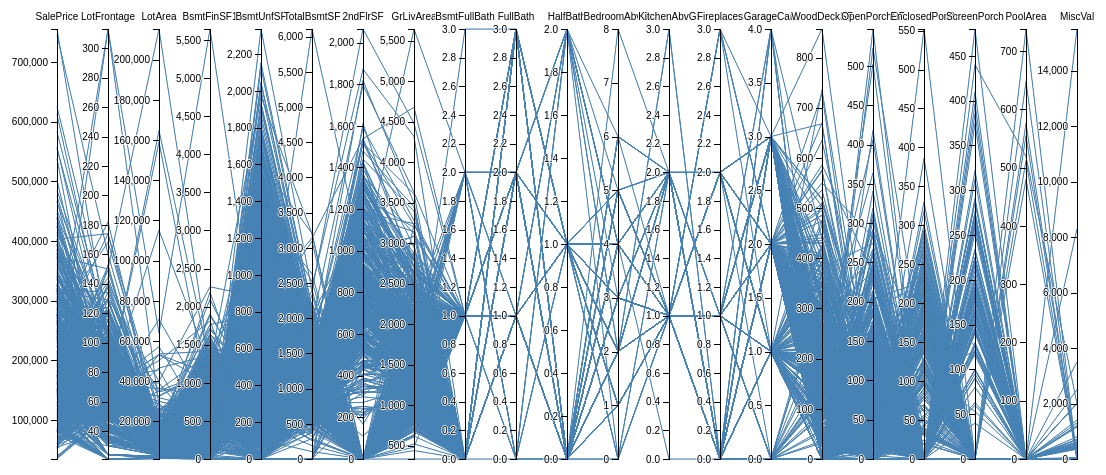
D3 v4 page, settled after 480 driven frames (8 s of simulated time); the page loaded 1 data file(s).



            var margin = {top: 60, right: 10, bottom: 10, left: 50},
                width = 1200 - margin.left - margin.right,
                height = 500 - margin.top - margin.bottom;

var x = d3.scaleBand().rangeRound([0, width]).padding(1),
    y = {},
    dragging = {};


var line = d3.line(),
    axis = d3.axisLeft(x),
    background,
    foreground,
    extents;

var svg = d3.select("body").append("svg")
    .attr("width", width + margin.left + margin.right)
    .attr("height", height + margin.top + margin.bottom)
  .append("g")
    .attr("transform", "translate(" + margin.left + "," + margin.top + ")");

d3.csv("data/train_data_numeric_2.csv", function(error, cars) {
  // Extract the list of dimensions and create a scale for each.
    //cars[0] contains the header elements, then for all elements in the header
    //different than "name" it creates and y axis in a dictionary by variable name
  x.domain(dimensions = d3.keys(cars[0]).filter(function(d) {
    if(d == "name") {
        return false; 
    }
    return y[d] = d3.scaleLinear()
        .domain(d3.extent(cars, function(p) {
            return +p[d]; }))
        .range([height, 0]);
  }));

  extents = dimensions.map(function(p) { return [0,0]; });

  // Add grey background lines for context.
  background = svg.append("g")
      .attr("class", "background")
    .selectAll("path")
      .data(cars)
    .enter().append("path")
      .attr("d", path);

  // Add blue foreground lines for focus.
  foreground = svg.append("g")
      .attr("class", "foreground")
    .selectAll("path")
      .data(cars)
    .enter().append("path")
      .attr("d", path);

  // Add a group element for each dimension.
  var g = svg.selectAll(".dimension")
      .data(dimensions)
    .enter().append("g")
      .attr("class", "dimension")
      .attr("transform", function(d) {  return "translate(" + x(d) + ")"; })
      .call(d3.drag()
        .subject(function(d) { return {x: x(d)}; })
        .on("start", function(d) {
          dragging[d] = x(d);
          background.attr("visibility", "hidden");
        })
        .on("drag", function(d) {
          dragging[d] = Math.min(width, Math.max(0, d3.event.x));
          foreground.attr("d", path);
          dimensions.sort(function(a, b) { return position(a) - position(b); });
          x.domain(dimensions);
          g.attr("transform", function(d) { return "translate(" + position(d) + ")"; })
        })
        .on("end", function(d) {
          delete dragging[d];
          transition(d3.select(this)).attr("transform", "translate(" + x(d) + ")");
          transition(foreground).attr("d", path);
          background
              .attr("d", path)
            .transition()
              .delay(500)
              .duration(0)
              .attr("visibility", null);
        }));
  // Add an axis and title.
  g.append("g")
      .attr("class", "axis")
      .each(function(d) {  d3.select(this).call(d3.axisLeft(y[d]));})
    .append("text")
        .style("text-anchor", "middle")
        .style("fill", "#000")
      .attr("y", -9)
      .text(function(d) { return d; });

  // Add and store a brush for each axis.
  g.append("g")
      .attr("class", "brush")
      .each(function(d) {
        d3.select(this).call(y[d].brush = d3.brushY().extent([[-8, 0], [8,height]]).on("brush start", brushstart).on("brush", brush_parallel_chart));
      })
    .selectAll("rect")
      .attr("x", -8)
      .attr("width", 16);
});

function position(d) {
  var v = dragging[d];
  return v == null ? x(d) : v;
}

function transition(g) {
  return g.transition().duration(500);
}

// Returns the path for a given data point.
function path(d) {
  return line(dimensions.map(function(p) { return [position(p), y[p](d[p])]; }));
}

function brushstart() {
  d3.event.sourceEvent.stopPropagation();
}


// Handles a brush event, toggling the display of foreground lines.
function brush_parallel_chart() {
    for(var i=0;i<dimensions.length;++i){
        if(d3.event.target==y[dimensions[i]].brush) {
            extents[i]=d3.event.selection.map(y[dimensions[i]].invert,y[dimensions[i]]);

        }
    }

      foreground.style("display", function(d) {
        return dimensions.every(function(p, i) {
            if(extents[i][0]==0 && extents[i][0]==0) {
                return true;
            }
          return extents[i][1] <= d[p] && d[p] <= extents[i][0];
        }) ? null : "none";
      });
}



    

### data: data/train_data_numeric_2.csv
SalePrice, LotFrontage, LotArea, BsmtFinSF1, BsmtUnfSF, TotalBsmtSF, 2ndFlrSF, GrLivArea, BsmtFullBath, FullBath, HalfBath, BedroomAbvGr, KitchenAbvGr, Fireplaces, GarageCars, WoodDeckSF, OpenPorchSF, EnclosedPorch, ScreenPorch, PoolArea, MiscVal
208500, 65.0, 8450, 706.0, 150.0, 856.0, 854, 1710, 1.0, 2, 1, 3, 1, 0, 2.0, 0, 61, 0, 0, 0, 0
181500, 80.0, 9600, 978.0, 284.0, 1262, 0, 1262, 0.0, 2, 0, 3, 1, 1, 2.0, 298, 0, 0, 0, 0, 0
223500, 68.0, 11250, 486.0, 434.0, 920.0, 866, 1786, 1.0, 2, 1, 3, 1, 1, 2.0, 0, 42, 0, 0, 0, 0
140000, 60.0, 9550, 216.0, 540.0, 756.0, 756, 1717, 1.0, 1, 0, 3, 1, 1, 3.0, 0, 35, 272, 0, 0, 0
250000, 84.0, 14260, 655.0, 490.0, 1145, 1053, 2198, 1.0, 2, 1, 4, 1, 1, 3.0, 192, 84, 0, 0, 0, 0
143000, 85.0, 14115, 732.0, 64.0, 796.0, 566, 1362, 1.0, 1, 1, 1, 1, 0, 2.0, 40, 30, 0, 0, 0, 700
307000, 75.0, 10084, 1369, 317.0, 1686, 0, 1694, 1.0, 2, 0, 3, 1, 1, 2.0, 255, 57, 0, 0, 0, 0
200000, 70.05, 10382, 859.0, 216.0, 1107, 983, 2090, 1.0, 2, 1, 3, 1, 2, 2.0, 235, 204, 228, 0, 0, 350
129900, 51.0, 6120, 0.0, 952.0, 952.0, 752, 1774, 0.0, 2, 0, 2, 2, 2, 2.0, 90, 0, 205, 0, 0, 0
118000, 50.0, 7420, 851.0, 140.0, 991.0, 0, 1077, 1.0, 1, 0, 2, 2, 2, 1.0, 0, 4, 0, 0, 0, 0
129500, 70.0, 11200, 906.0, 134.0, 1040, 0, 1040, 1.0, 1, 0, 3, 1, 0, 1.0, 0, 0, 0, 0, 0, 0
345000, 85.0, 11924, 998.0, 177.0, 1175, 1142, 2324, 1.0, 3, 0, 4, 1, 2, 3.0, 147, 21, 0, 0, 0, 0
144000, 70.05, 12968, 737.0, 175.0, 912.0, 0, 912, 1.0, 1, 0, 2, 1, 0, 1.0, 140, 0, 0, 176, 0, 0
279500, 91.0, 10652, 0.0, 1494, 1494, 0, 1494, 0.0, 2, 0, 3, 1, 1, 3.0, 160, 33, 0, 0, 0, 0
157000, 70.05, 10920, 733.0, 520.0, 1253, 0, 1253, 1.0, 1, 1, 2, 1, 1, 1.0, 0, 213, 176, 0, 0, 0
132000, 51.0, 6120, 0.0, 832.0, 832.0, 0, 854, 0.0, 1, 0, 2, 1, 0, 2.0, 48, 112, 0, 0, 0, 0
149000, 70.05, 11241, 578.0, 426.0, 1004, 0, 1004, 1.0, 1, 0, 2, 1, 1, 2.0, 0, 0, 0, 0, 0, 700
90000, 72.0, 10791, 0.0, 0.0, 0.0, 0, 1296, 0.0, 2, 0, 2, 2, 0, 2.0, 0, 0, 0, 0, 0, 500
159000, 66.0, 13695, 646.0, 468.0, 1114, 0, 1114, 1.0, 1, 1, 3, 1, 0, 2.0, 0, 102, 0, 0, 0, 0
139000, 70.0, 7560, 504.0, 525.0, 1029, 0, 1339, 0.0, 1, 0, 3, 1, 0, 1.0, 0, 0, 0, 0, 0, 0
325300, 101.0, 14215, 0.0, 1158, 1158, 1218, 2376, 0.0, 3, 1, 4, 1, 1, 3.0, 240, 154, 0, 0, 0, 0
139400, 57.0, 7449, 0.0, 637.0, 637.0, 0, 1108, 0.0, 1, 0, 3, 1, 1, 1.0, 0, 0, 205, 0, 0, 0
230000, 75.0, 9742, 0.0, 1777, 1777, 0, 1795, 0.0, 2, 0, 3, 1, 1, 2.0, 171, 159, 0, 0, 0, 0
129900, 44.0, 4224, 840.0, 200.0, 1040, 0, 1060, 1.0, 1, 0, 3, 1, 1, 2.0, 100, 110, 0, 0, 0, 0
154000, 70.05, 8246, 188.0, 204.0, 1060, 0, 1060, 1.0, 1, 0, 3, 1, 1, 1.0, 406, 90, 0, 0, 0, 0
256300, 110.0, 14230, 0.0, 1566, 1566, 0, 1600, 0.0, 2, 0, 3, 1, 1, 3.0, 0, 56, 0, 0, 0, 0
134800, 60.0, 7200, 234.0, 180.0, 900.0, 0, 900, 0.0, 1, 0, 3, 1, 0, 2.0, 222, 32, 0, 0, 0, 0
306000, 98.0, 11478, 1218, 486.0, 1704, 0, 1704, 1.0, 2, 0, 3, 1, 1, 3.0, 0, 50, 0, 0, 0, 0
207500, 47.0, 16321, 1277, 207.0, 1484, 0, 1600, 1.0, 1, 0, 2, 1, 2, 1.0, 288, 258, 0, 0, 0, 0
68500, 60.0, 6324, 0.0, 520.0, 520.0, 0, 520, 0.0, 1, 0, 1, 1, 0, 1.0, 49, 0, 87, 0, 0, 0
40000, 50.0, 8500, 0.0, 649.0, 649.0, 668, 1317, 0.0, 1, 0, 3, 1, 0, 1.0, 0, 54, 172, 0, 0, 0
149350, 70.05, 8544, 0.0, 1228, 1228, 0, 1228, 0.0, 1, 1, 3, 1, 0, 1.0, 0, 65, 0, 0, 0, 0
179900, 85.0, 11049, 0.0, 1234, 1234, 0, 1234, 0.0, 2, 0, 3, 1, 0, 2.0, 0, 30, 0, 0, 0, 0
165500, 70.0, 10552, 1018, 380.0, 1398, 0, 1700, 0.0, 1, 1, 4, 1, 1, 2.0, 0, 38, 0, 0, 0, 0
277500, 60.0, 7313, 1153, 408.0, 1561, 0, 1561, 1.0, 2, 0, 2, 1, 1, 2.0, 203, 47, 0, 0, 0, 0
309000, 108.0, 13418, 0.0, 1117, 1117, 1320, 2452, 0.0, 3, 1, 4, 1, 1, 3.0, 113, 32, 0, 0, 0, 0
145000, 112.0, 10859, 0.0, 1097, 1097, 0, 1097, 0.0, 1, 1, 3, 1, 0, 2.0, 392, 64, 0, 0, 0, 0
153000, 74.0, 8532, 1213, 84.0, 1297, 0, 1297, 0.0, 1, 0, 3, 1, 1, 2.0, 0, 0, 0, 0, 0, 0
109000, 68.0, 7922, 731.0, 326.0, 1057, 0, 1057, 1.0, 1, 0, 3, 1, 0, 1.0, 0, 52, 0, 0, 0, 0
82000, 65.0, 6040, 0.0, 0.0, 0.0, 0, 1152, 0.0, 2, 0, 2, 2, 0, 0.0, 0, 0, 0, 0, 0, 0
160000, 84.0, 8658, 643.0, 445.0, 1088, 0, 1324, 0.0, 2, 0, 3, 1, 1, 2.0, 0, 138, 0, 0, 0, 0
170000, 115.0, 16905, 967.0, 383.0, 1350, 0, 1328, 0.0, 1, 1, 2, 1, 2, 1.0, 0, 104, 0, 0, 0, 0
144000, 70.05, 9180, 747.0, 0.0, 840.0, 0, 884, 1.0, 1, 0, 2, 1, 0, 2.0, 240, 0, 0, 0, 0, 0
130250, 70.05, 9200, 280.0, 167.0, 938.0, 0, 938, 1.0, 1, 0, 3, 1, 0, 1.0, 145, 0, 0, 0, 0, 0
141000, 70.0, 7945, 179.0, 465.0, 1150, 0, 1150, 1.0, 1, 0, 3, 1, 0, 1.0, 0, 0, 0, 0, 0, 0
319900, 61.0, 7658, 456.0, 1296, 1752, 0, 1752, 1.0, 2, 0, 2, 1, 1, 2.0, 196, 82, 0, 0, 0, 0
239686, 48.0, 12822, 1351, 83.0, 1434, 631, 2149, 1.0, 1, 1, 1, 1, 1, 2.0, 168, 43, 0, 198, 0, 0
249700, 84.0, 11096, 24.0, 1632, 1656, 0, 1656, 0.0, 2, 0, 3, 1, 0, 3.0, 0, 146, 0, 0, 0, 0
113000, 33.0, 4456, 0.0, 736.0, 736.0, 716, 1452, 0.0, 2, 0, 2, 3, 0, 0.0, 0, 0, 102, 0, 0, 0
127000, 66.0, 7742, 763.0, 192.0, 955.0, 0, 955, 1.0, 1, 0, 3, 1, 0, 1.0, 0, 0, 0, 0, 0, 0
177000, 70.05, 13869, 182.0, 612.0, 794.0, 676, 1470, 0.0, 2, 0, 3, 1, 0, 2.0, 0, 75, 0, 0, 0, 0
114500, 52.0, 6240, 0.0, 816.0, 816.0, 0, 1176, 0.0, 1, 0, 3, 1, 1, 2.0, 112, 0, 0, 0, 0, 400
110000, 110.0, 8472, 104.0, 0.0, 816.0, 0, 816, 1.0, 1, 0, 2, 1, 0, 2.0, 106, 0, 0, 0, 0, 0
385000, 68.0, 50271, 1810, 32.0, 1842, 0, 1842, 2.0, 0, 1, 0, 1, 1, 3.0, 857, 72, 0, 0, 0, 0
130000, 60.0, 7134, 384.0, 0.0, 384.0, 0, 1360, 0.0, 1, 0, 3, 1, 1, 2.0, 0, 50, 0, 0, 0, 0
180500, 100.0, 10175, 490.0, 935.0, 1425, 0, 1425, 0.0, 2, 0, 3, 1, 1, 2.0, 0, 0, 0, 0, 0, 0
172500, 24.0, 2645, 649.0, 321.0, 970.0, 756, 1739, 1.0, 2, 1, 3, 1, 0, 2.0, 115, 0, 0, 0, 0, 0
196500, 89.0, 11645, 0.0, 860.0, 860.0, 860, 1720, 0.0, 2, 1, 3, 1, 0, 2.0, 0, 70, 0, 0, 0, 0
438780, 66.0, 13682, 0.0, 1410, 1410, 1519, 2945, 0.0, 3, 1, 3, 1, 1, 3.0, 192, 0, 37, 0, 0, 0
124900, 60.0, 7200, 632.0, 148.0, 780.0, 0, 780, 0.0, 1, 0, 2, 1, 0, 1.0, 196, 0, 0, 0, 0, 0
... 1,399 more rows